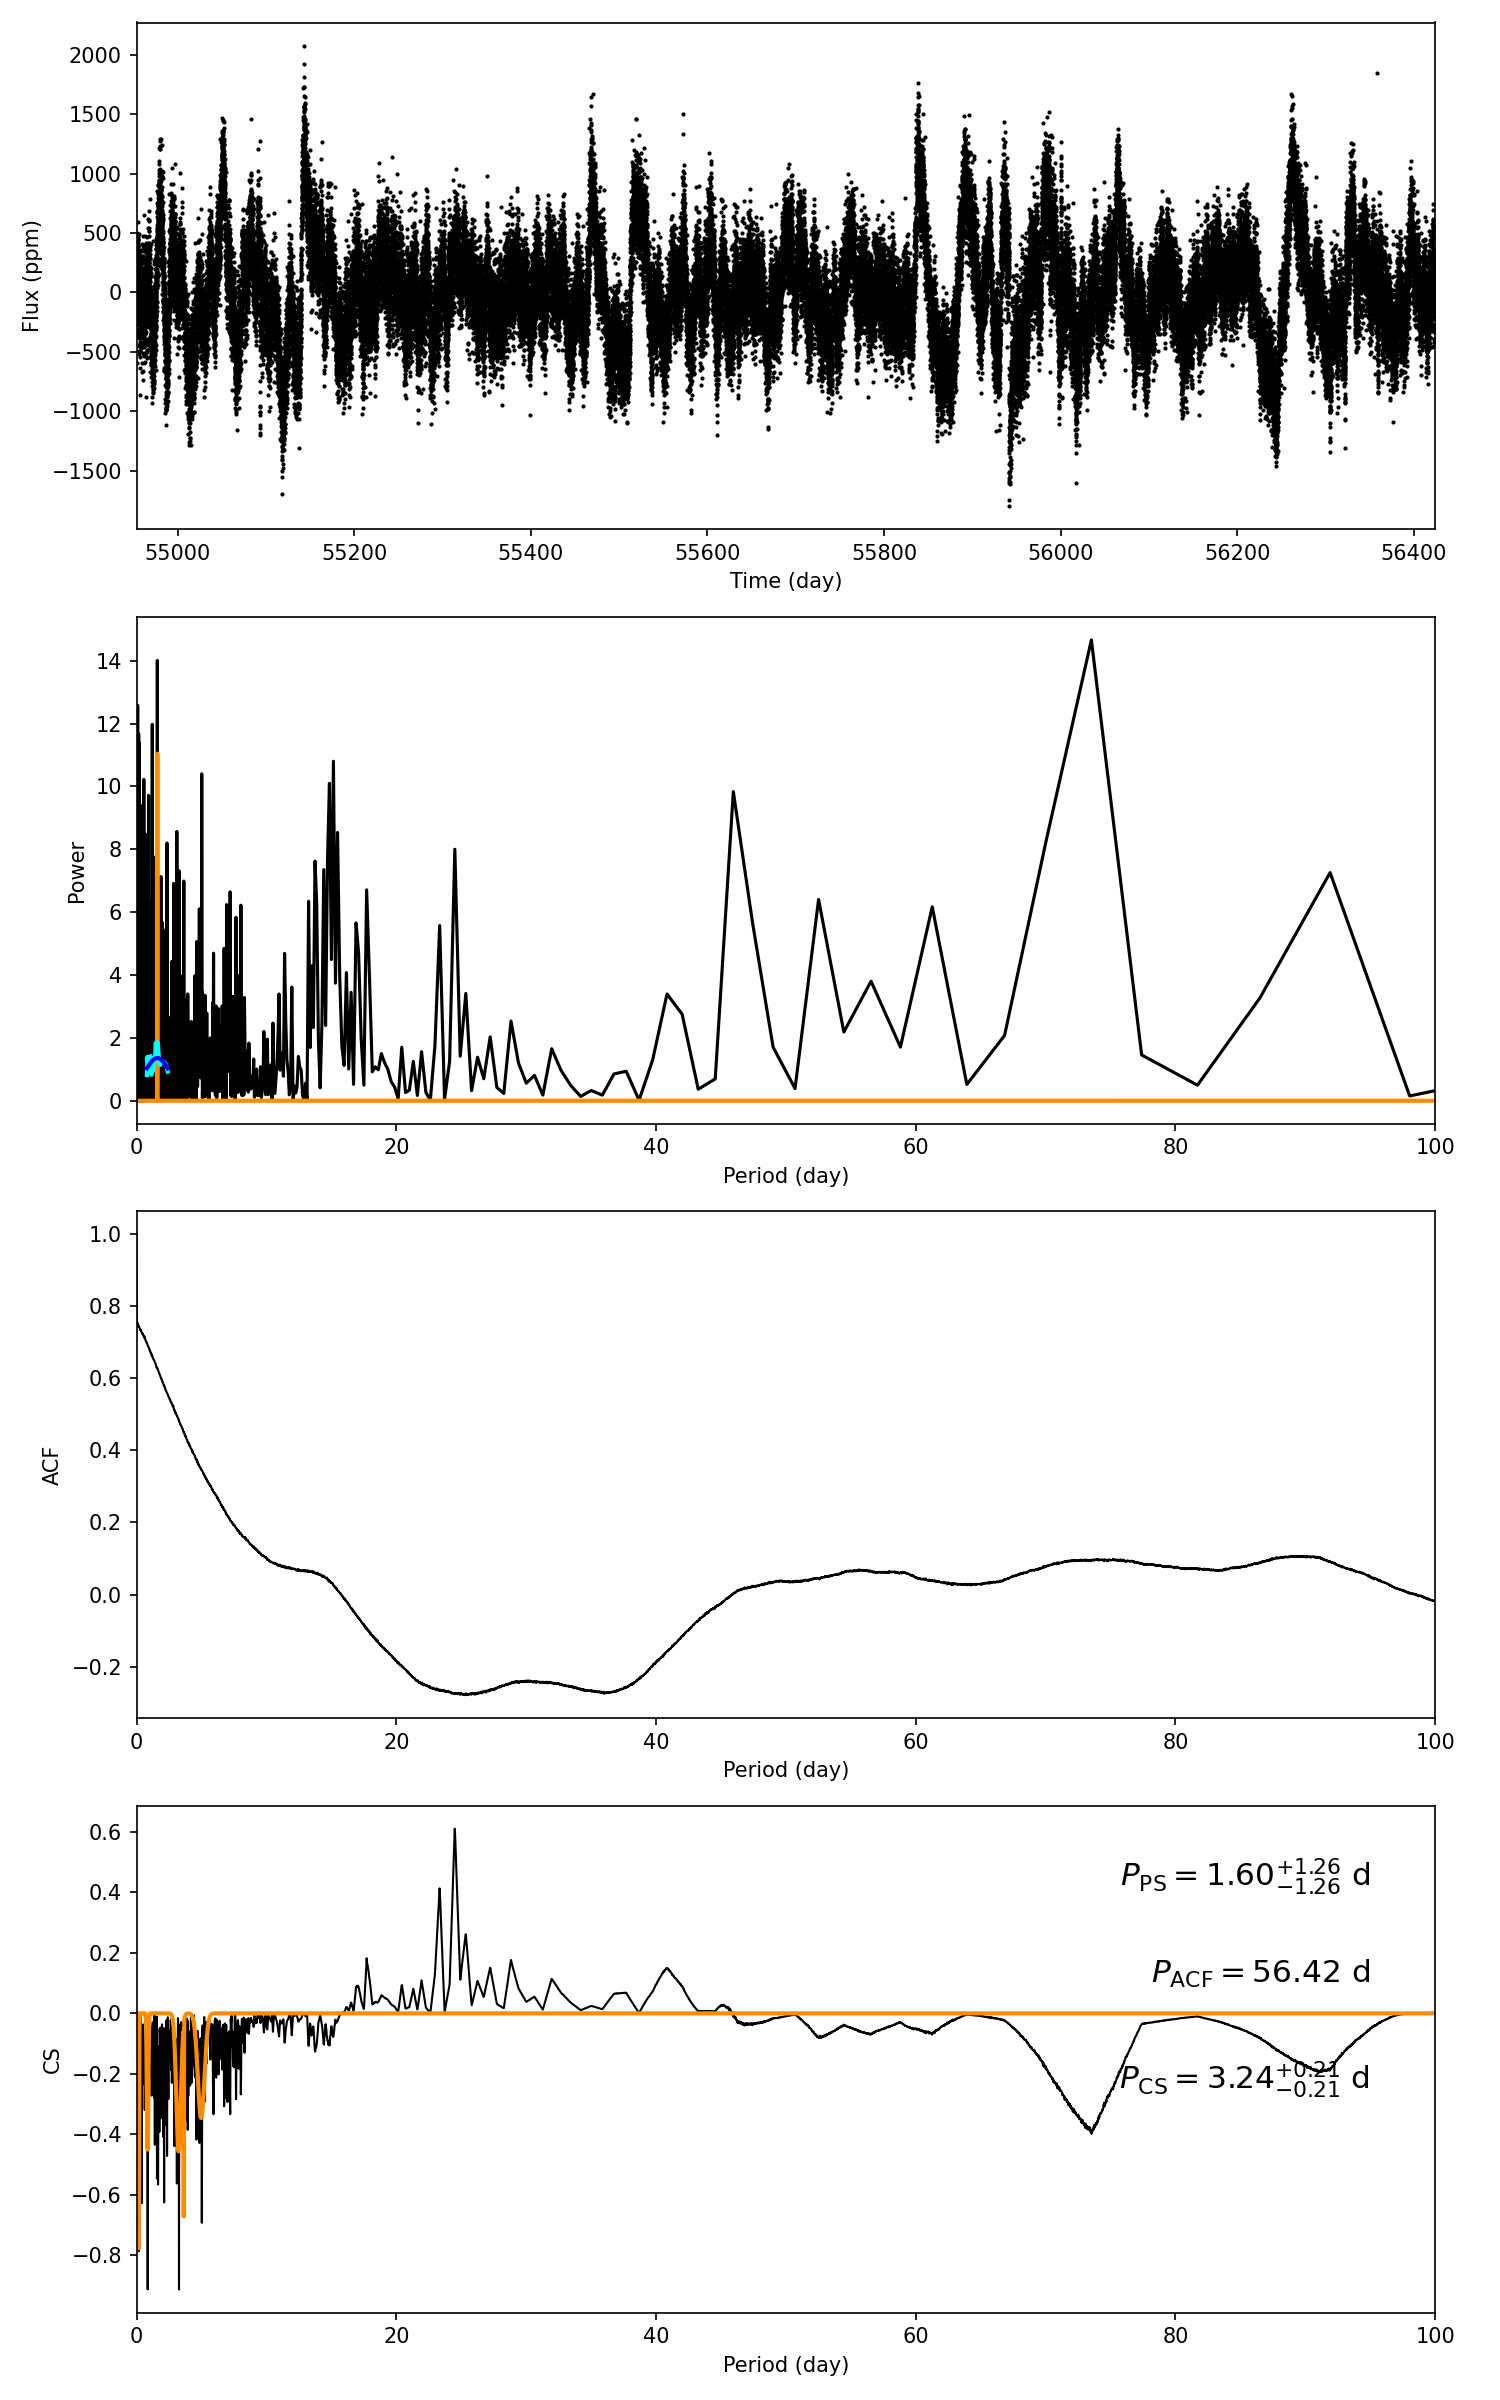

The data file committed next to this chart (first rows):
target_id, prot_ps, prot_acf, prot_cs, e_prot_ps, E_prot_ps, e_prot_acf, E_prot_acf, e_prot_cs, E_prot_cs, sph_ps, sph_acf, sph_cs, e_sph_ps, e_sph_acf, e_sph_cs, h_ps, fa_prob_ps, hacf, gacf, hcs
12644614, 1.601, 56.42, 3.237, 1.256, 1.256, -1.0, -1.0, 0.2105, 0.2105, 278.1, 420.1, 327.5, 77.54, 57.1, 106.2, 14, 8.274320382923169e-07, 0.1727, 0.06026, 0.6109
